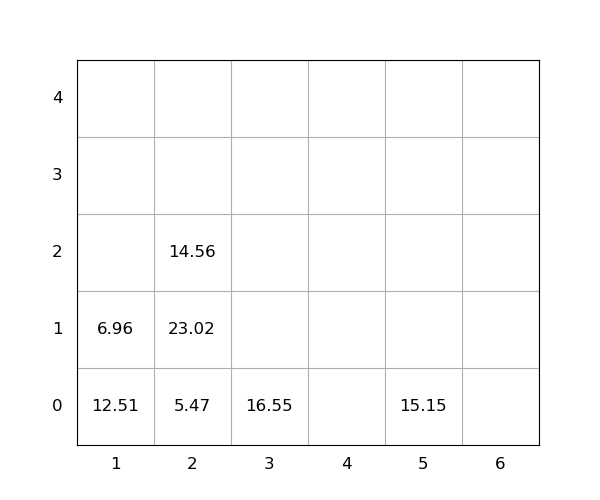

Values plotted in this chart, from the file beside it:
idx, loc_x, loc_y, loc_z, weight, group, score, seq, reloc, size(ft)
1, 5, 0, 0, 15.15, 0, 15.15, 0, 0, 20
2, 2, 0, 0, 5.47, 0, 5.47, 0, 0, 20
3, 2, 0, 1, 23.02, 0, 23.02, 1, 1.0, 20
4, 1, 0, 0, 12.51, 0, 12.51, 2, 1.0, 20
5, 3, 0, 0, 16.55, 0, 16.55, 3, 0, 20
6, 2, 0, 2, 14.56, 0, 14.56, 4, 1.0, 20
7, 1, 0, 1, 6.96, 0, 6.96, 5, 1.0, 20
